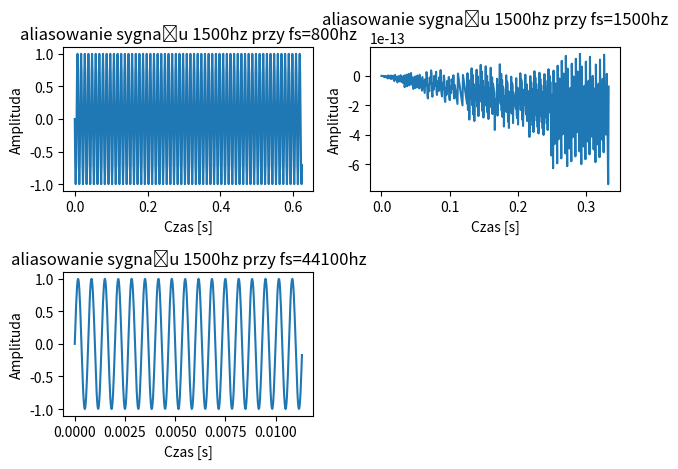

Generate this figure with matplotlib:
# wygeneruj sygnał 1500hz i spróbkuj go częśtotliwościami 800, 1500 i 44100 hz 

import numpy as np
import matplotlib.pyplot as plt

fs = [800, 1500, 44100] #częstotliwość próbkowania po downsamplingu

for liczba_fs in fs:
    
    t = np.linspace(0,1, liczba_fs, endpoint=False) #wektor czasu 1 sekunda
    x = np.sin(2*np.pi*1500*t) # generuje sygnał 1500hz
    plt.subplot(2,2, fs.index(liczba_fs)+1) #tworzenie podwykresów z różnym próbkowaniem
    plt.plot(t[:500], x[:500]) #wykres pierwszych 200 próbek sygnału
    plt.title(f"aliasowanie sygnału 1500hz przy fs={liczba_fs}hz")
    plt.xlabel("Czas [s]")
    plt.ylabel("Amplituda")
plt.tight_layout()
plt.show()

#wykres przy fs=800 wskazuje aliasowaanie i bardzo ostre punkty, sygnał jest źle odtworzony - metaliczny dźwięk
#wykres przy fs=1500 rozjeżdża się i wygląda na bardzo zniekształcony sygnał
#wykres przy fs=44100 wygląda dobrze i sygnał jest poprawnie odtworzony